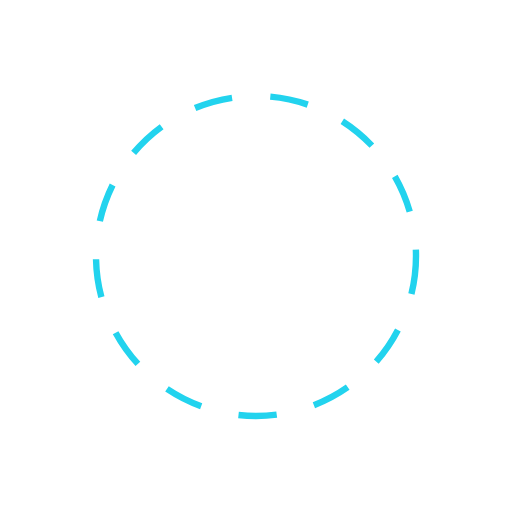
t = 0.00 s
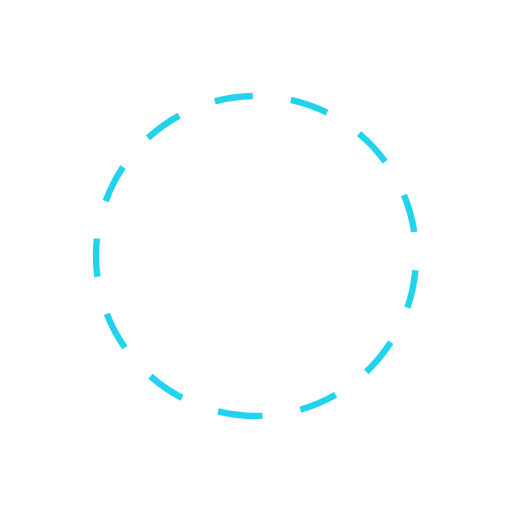
t = 0.25 s
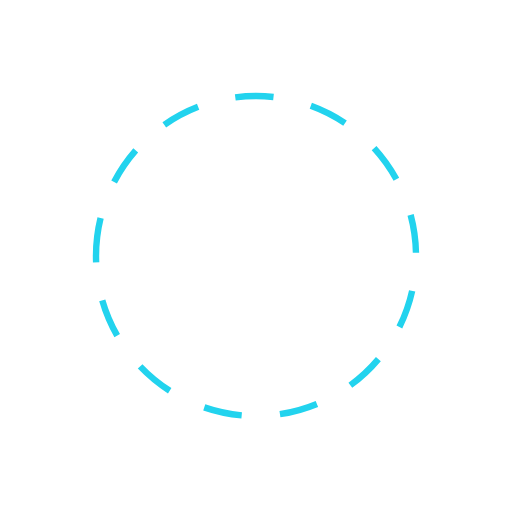
t = 0.50 s
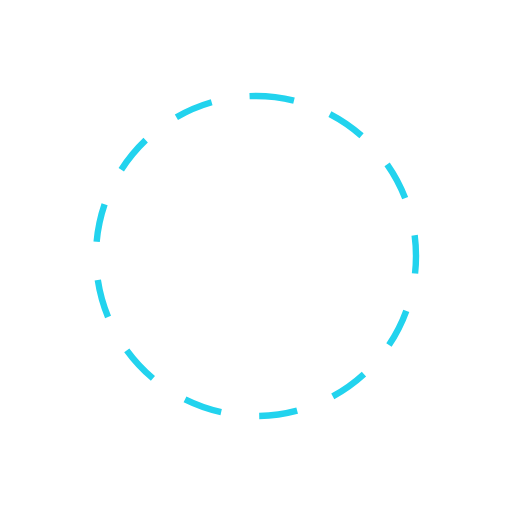
t = 0.75 s

The animated SVG that drew these frames (rendered in a browser with its animation timeline set to each time). Animation: 1 SMIL element (animateTransform=1); one cycle of 1.00 s, repeats indefinitely.

<svg xmlns="http://www.w3.org/2000/svg" viewBox="0 0 80 80">
<circle cx="40" cy="40" r="25" fill="none" stroke="#22d3ee" stroke-dasharray="6 6">
<animateTransform attributeName="transform" type="rotate" from="0 40 40" to="360 40 40" dur="1s" repeatCount="indefinite"/>
</circle>
</svg>
